The GitHub repository leeqingming-BOL/DLRequiredData contains a labelled image folder "data" with 3 categories: block hammer beat, block handover, blocks stack easy. Examples follow, each with its label.

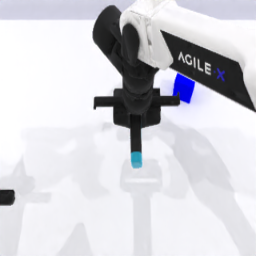
Label: block hammer beat

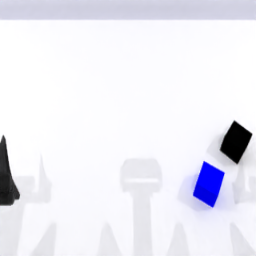
Label: blocks stack easy

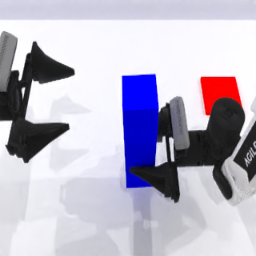
Label: block handover

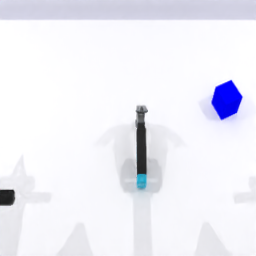
Label: block hammer beat

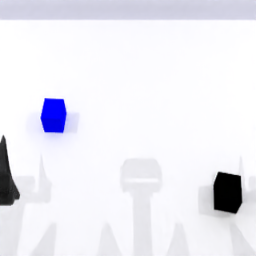
Label: blocks stack easy

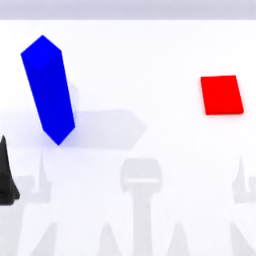
Label: block handover
